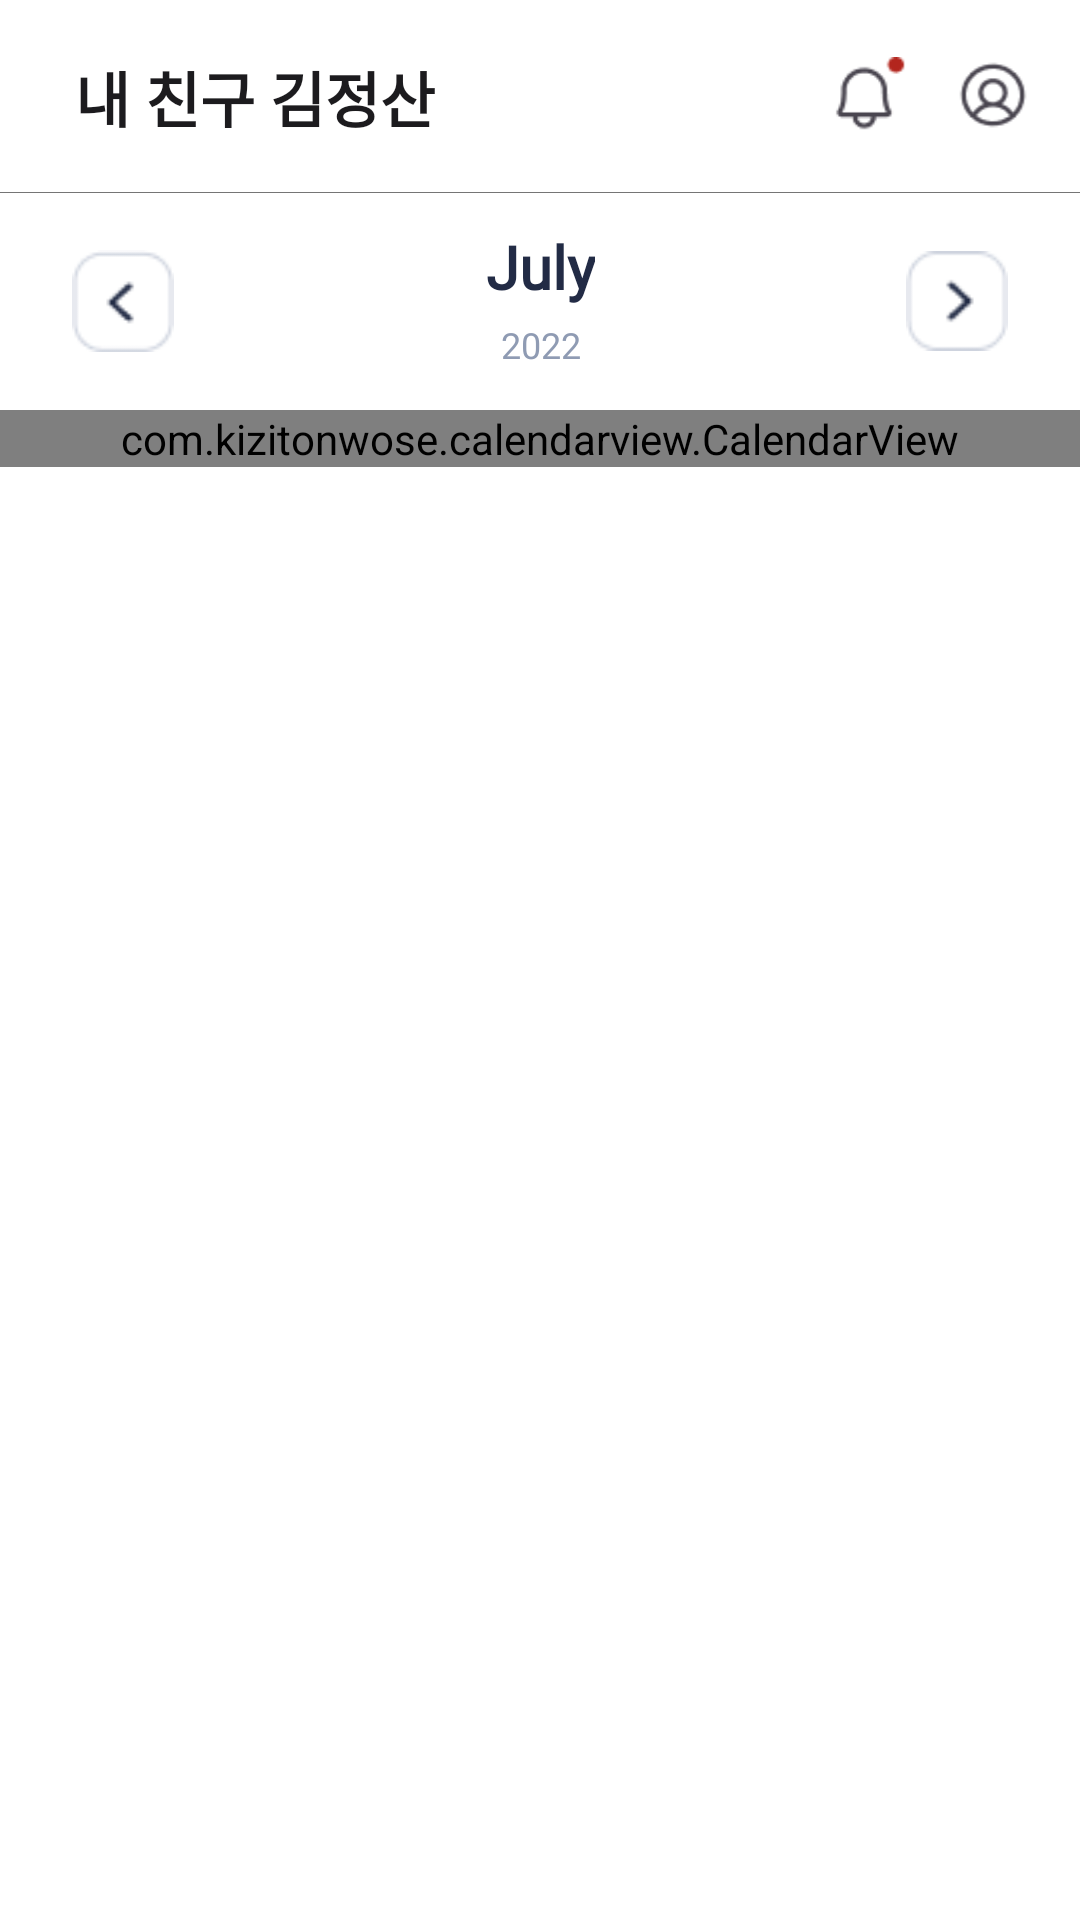

This screen was rendered from an Android layout file. Write that file and the resources it references.
<!-- AndroidManifest.xml: application theme AppTheme -->
<!-- res/layout/fragment_home.xml -->
<?xml version="1.0" encoding="utf-8"?>
<androidx.constraintlayout.widget.ConstraintLayout xmlns:android="http://schemas.android.com/apk/res/android"
    xmlns:app="http://schemas.android.com/apk/res-auto"
    xmlns:tools="http://schemas.android.com/tools"
    android:layout_width="match_parent"
    android:layout_height="match_parent">

    <androidx.constraintlayout.widget.ConstraintLayout
        android:id="@+id/topLayout"
        android:layout_width="match_parent"
        android:layout_height="64dp"
        app:layout_constraintEnd_toEndOf="parent"
        app:layout_constraintStart_toStartOf="parent"
        app:layout_constraintTop_toTopOf="parent">

        <TextView
            android:id="@+id/accountTitleTV"
            android:layout_width="wrap_content"
            android:layout_height="wrap_content"
            android:layout_marginStart="25dp"
            android:fontFamily="@font/notosans_kr"
            android:includeFontPadding="false"
            android:text="@string/app_title"
            android:textColor="@color/text_color"
            android:textSize="20sp"
            android:textStyle="bold"
            app:layout_constraintBottom_toBottomOf="parent"
            app:layout_constraintStart_toStartOf="parent"
            app:layout_constraintTop_toTopOf="parent" />

        <ImageButton
            android:id="@+id/noticeBtn"
            android:layout_width="26dp"
            android:layout_height="26dp"
            android:layout_marginEnd="16dp"
            android:background="@drawable/bell"
            app:layout_constraintBottom_toBottomOf="parent"
            app:layout_constraintEnd_toStartOf="@+id/myPageButton"
            app:layout_constraintTop_toTopOf="parent" />

        <ImageButton
            android:id="@+id/myPageButton"
            android:layout_width="26dp"
            android:layout_height="26dp"
            android:layout_marginEnd="16dp"
            android:background="@drawable/user_circle"
            app:layout_constraintBottom_toBottomOf="parent"
            app:layout_constraintEnd_toEndOf="parent"
            app:layout_constraintTop_toTopOf="parent" />
    </androidx.constraintlayout.widget.ConstraintLayout>

    <View
        android:layout_width="match_parent"
        android:layout_height="0.25dp"
        android:background="#757575"
        app:layout_constraintEnd_toEndOf="parent"
        app:layout_constraintStart_toStartOf="parent"
        app:layout_constraintTop_toBottomOf="@+id/topLayout" />

    <androidx.core.widget.NestedScrollView
        app:layout_constraintStart_toStartOf="parent"
        app:layout_constraintTop_toBottomOf="@+id/topLayout"
        android:layout_width="match_parent"
        android:layout_height="wrap_content">
        <LinearLayout
            android:layout_width="match_parent"
            android:layout_height="match_parent"
            android:orientation="vertical">
            <androidx.constraintlayout.widget.ConstraintLayout
                android:id="@+id/calendarControlCL"
                android:layout_width="match_parent"
                android:layout_height="wrap_content"
                android:padding="14dp"
                app:layout_constraintStart_toStartOf="parent"
                app:layout_constraintTop_toBottomOf="@+id/topLayout">

                <ImageView
                    android:id="@+id/leftArrowIV"
                    android:layout_width="34dp"
                    android:layout_height="34dp"
                    android:layout_marginStart="10dp"
                    android:src="@drawable/arrow_left"
                    app:layout_constraintBottom_toBottomOf="parent"
                    app:layout_constraintStart_toStartOf="parent"
                    app:layout_constraintTop_toTopOf="parent" />

                <TextView
                    android:id="@+id/monthTV"
                    android:layout_width="wrap_content"
                    android:layout_height="wrap_content"
                    android:fontFamily="@font/sans_kr"
                    android:includeFontPadding="false"
                    android:text="@string/testMonth"
                    android:textColor="@color/black"
                    android:textSize="20sp"
                    android:textStyle="bold"
                    app:layout_constraintEnd_toStartOf="@+id/rightArrowIV"
                    app:layout_constraintStart_toEndOf="@+id/leftArrowIV"
                    app:layout_constraintTop_toTopOf="parent" />

                <TextView
                    android:id="@+id/yearTV"
                    android:layout_width="wrap_content"
                    android:layout_height="wrap_content"
                    android:layout_marginTop="7dp"
                    android:fontFamily="@font/sans_kr"
                    android:includeFontPadding="false"
                    android:text="@string/testYear"
                    android:textColor="@color/gray_text_color"
                    android:textSize="12sp"
                    app:layout_constraintEnd_toEndOf="@+id/monthTV"
                    app:layout_constraintStart_toStartOf="@+id/monthTV"
                    app:layout_constraintTop_toBottomOf="@+id/monthTV" />

                <ImageView
                    android:id="@+id/rightArrowIV"
                    android:layout_width="34dp"
                    android:layout_height="34dp"
                    android:layout_marginEnd="10dp"
                    android:src="@drawable/arrow_right"
                    app:layout_constraintBottom_toBottomOf="parent"
                    app:layout_constraintEnd_toEndOf="parent"
                    app:layout_constraintTop_toTopOf="parent" />
            </androidx.constraintlayout.widget.ConstraintLayout>

            <LinearLayout
                android:layout_marginBottom="200dp"
                android:layout_width="match_parent"
                android:orientation="vertical"
                android:layout_height="wrap_content">
                <com.kizitonwose.calendarview.CalendarView
                    android:id="@+id/calendar"
                    android:layout_width="match_parent"
                    android:layout_height="wrap_content"
                    app:cv_outDateStyle="endOfGrid"
                    app:cv_dayViewResource="@layout/calendar_day"
                    app:cv_orientation="horizontal"
                    app:cv_monthHeaderResource="@layout/calendar_header"
                    app:cv_scrollMode="paged"/>

                <androidx.recyclerview.widget.RecyclerView
                    android:id="@+id/meetingRoomRV"
                    android:layout_width="match_parent"
                    android:layout_height="wrap_content"
                    tools:itemCount="3"
                    tools:listitem="@layout/meeting_item" />
            </LinearLayout>
        </LinearLayout>
    </androidx.core.widget.NestedScrollView>
</androidx.constraintlayout.widget.ConstraintLayout>
<!-- res/layout/calendar_day.xml (included above) -->
<?xml version="1.0" encoding="utf-8"?>
<FrameLayout xmlns:android="http://schemas.android.com/apk/res/android"
    xmlns:tools="http://schemas.android.com/tools"
    android:layout_width="match_parent"
    android:layout_height="match_parent"
    android:layout_margin="2dp">

    <TextView
        android:id="@+id/dayTV"
        android:layout_width="match_parent"
        android:layout_height="match_parent"
        android:layout_gravity="center"
        android:layout_margin="8dp"
        android:fontFamily="@font/sans_kr"
        android:gravity="center"
        android:includeFontPadding="false"
        android:textColor="@color/black"
        android:textSize="15sp"
        android:textStyle="bold"
        tools:text="22" />

    <LinearLayout
        android:layout_width="match_parent"
        android:layout_height="5dp"
        android:layout_gravity="bottom"
        android:gravity="center"
        android:orientation="horizontal">

        <View
            android:id="@+id/red"
            android:layout_width="4.5dp"
            android:layout_height="4.5dp"
            android:layout_gravity="center_horizontal"
            android:layout_marginEnd="2dp"
            android:layout_marginBottom="10dp"
            android:background="@drawable/red"
             />

        <View
            android:id="@+id/orange"
            android:layout_width="4.5dp"
            android:layout_height="4.5dp"
            android:layout_gravity="center_horizontal"
            android:layout_marginEnd="2dp"
            android:layout_marginBottom="10dp"
            android:background="@drawable/orange"
            />

        <View
            android:id="@+id/yellow"
            android:layout_width="4.5dp"
            android:layout_height="4.5dp"
            android:layout_gravity="center_horizontal"
            android:layout_marginEnd="2dp"
            android:layout_marginBottom="10dp"
            android:background="@drawable/yellow"
             />

        <View
            android:id="@+id/green"
            android:layout_width="4.5dp"
            android:layout_height="4.5dp"
            android:layout_gravity="center_horizontal"
            android:layout_marginEnd="2dp"
            android:layout_marginBottom="10dp"
            android:background="@drawable/green"
             />

        <View
            android:id="@+id/blue"
            android:layout_width="4.5dp"
            android:layout_height="4.5dp"
            android:layout_gravity="center_horizontal"
            android:layout_marginEnd="2dp"
            android:layout_marginBottom="10dp"
            android:background="@drawable/blue"
             />

        <View
            android:id="@+id/purple"
            android:layout_width="4.5dp"
            android:layout_height="4.5dp"
            android:layout_gravity="center_horizontal"
            android:layout_marginEnd="2dp"
            android:layout_marginBottom="10dp"
            android:background="@drawable/purple" />

    </LinearLayout>

</FrameLayout>
<!-- res/layout/meeting_item.xml (included above) -->
<?xml version="1.0" encoding="utf-8"?>
<androidx.constraintlayout.widget.ConstraintLayout xmlns:android="http://schemas.android.com/apk/res/android"
    android:layout_width="match_parent"
    android:layout_height="115dp"
    xmlns:app="http://schemas.android.com/apk/res-auto">

    <androidx.cardview.widget.CardView
        android:id="@+id/meetingItemCardView"
        android:layout_width="match_parent"
        android:layout_height="95dp"
        android:layout_marginHorizontal="40dp"
        android:layout_marginBottom="40dp"
        app:cardCornerRadius="10dp"
        app:layout_constraintEnd_toEndOf="parent"
        app:layout_constraintStart_toStartOf="parent"
        app:layout_constraintTop_toTopOf="parent"
        android:layout_marginTop="10dp"
        >

        <androidx.constraintlayout.widget.ConstraintLayout
            android:layout_width="match_parent"
            android:layout_height="match_parent">

            <ImageView
                android:id="@+id/meetCategoryIV"
                android:layout_width="10dp"
                android:layout_height="11dp"
                android:src="@drawable/meet_category"
                app:layout_constraintStart_toStartOf="@id/meetingTitleTV"
                app:layout_constraintTop_toTopOf="parent"
                android:layout_marginTop="16dp"
                />

            <TextView
                android:id="@+id/meetingTimeTV"
                android:layout_width="wrap_content"
                android:layout_height="wrap_content"
                android:fontFamily="@font/notosans_kr_medium"
                android:textStyle="normal"
                android:textSize="12sp"
                android:textColor="#8f9bb3"
                android:letterSpacing="0.06"
                android:lineSpacingExtra="2sp"
                android:text="2022.06.25 오후 1:00"
                app:layout_constraintStart_toEndOf="@id/meetCategoryIV"
                app:layout_constraintTop_toTopOf="parent"
                android:layout_marginTop="16dp"
                app:layout_constraintBottom_toBottomOf="@id/meetCategoryIV"
                android:layout_marginStart="4dp"/>

            <TextView
                android:id="@+id/meetingTitleTV"
                android:textStyle="normal"
                android:includeFontPadding="false"
                android:fontFamily="@font/notosans_kr"
                android:layout_width="wrap_content"
                android:layout_height="wrap_content"
                android:layout_marginStart="30dp"
                android:layout_marginTop="38dp"
                android:layout_marginBottom="38dp"
                android:letterSpacing="0.06"
                android:lineSpacingExtra="3sp"
                android:text="6월 25일 정산"
                android:textColor="@color/black"
                android:textSize="16sp"
                app:layout_constraintStart_toStartOf="parent"
                app:layout_constraintTop_toTopOf="parent"
                app:layout_constraintBottom_toBottomOf="parent"/>


            <ImageButton
                android:id="@+id/detailBtn"
                android:layout_width="24dp"
                android:layout_height="24dp"
                android:layout_marginTop="10dp"
                android:layout_marginEnd="5dp"
                android:background="@drawable/btn_detail"
                app:layout_constraintEnd_toEndOf="parent"
                app:layout_constraintTop_toTopOf="parent" />

            <ImageView
                android:id="@+id/UserImageView"
                android:layout_width="15dp"
                android:layout_height="15dp"
                android:src="@drawable/ic_user"
                android:layout_marginBottom="14.5dp"
                app:layout_constraintStart_toStartOf="@id/meetingTitleTV"
                app:layout_constraintBottom_toBottomOf="parent"
                />

            <TextView
                android:id="@+id/meetingMemberTV"
                android:textStyle="normal"
                android:fontFamily="@font/notosans_kr_medium"
                android:layout_width="wrap_content"
                android:layout_height="wrap_content"
                android:textSize="12sp"
                android:text="박서연, 김유진"
                android:textColor="#8f9bb3"
                android:layout_marginStart="5dp"
                app:layout_constraintStart_toEndOf="@+id/UserImageView"
                app:layout_constraintTop_toTopOf="@+id/UserImageView"
                app:layout_constraintBottom_toBottomOf="@id/UserImageView"
                />

        </androidx.constraintlayout.widget.ConstraintLayout>

    </androidx.cardview.widget.CardView>


</androidx.constraintlayout.widget.ConstraintLayout>
<!-- resources referenced by this layout -->
<resources>
  <color name="black">#FF222B45</color>
  <color name="gray_text_color">#8F9BB3</color>
  <color name="text_color">#1c1b1e</color>
  <!-- drawable arrow_left: png bitmap (drawable, 872 bytes) -->
  <!-- drawable arrow_right: png bitmap (drawable, 854 bytes) -->
  <!-- drawable bell: png bitmap (drawable, 471 bytes) -->
  <!-- drawable blue: png bitmap (drawable, 322 bytes) -->
  <!-- drawable btn_detail: png bitmap (drawable, 483 bytes) -->
  <!-- drawable green: png bitmap (drawable, 335 bytes) -->
  <!-- drawable ic_user: png bitmap (drawable, 1358 bytes) -->
  <!-- drawable meet_category: png bitmap (drawable, 979 bytes) -->
  <!-- drawable orange: png bitmap (drawable, 318 bytes) -->
  <!-- drawable purple: png bitmap (drawable, 375 bytes) -->
  <!-- drawable red: png bitmap (drawable, 367 bytes) -->
  <!-- drawable user_circle: png bitmap (drawable, 526 bytes) -->
  <!-- drawable yellow: png bitmap (drawable, 328 bytes) -->
  <string name="app_title">내 친구 김정산</string>
  <string name="testMonth">July</string>
  <string name="testYear">2022</string>
  <style name="AppTheme" parent="Theme.MaterialComponents.DayNight.NoActionBar">
          
          <item name="colorPrimary">@color/sky_blue</item>
          <item name="colorPrimaryVariant">#D9D9D9</item>
          <item name="colorOnPrimary">#000</item>
          <item name="colorSecondary">@color/teal_200</item>
          <item name="colorSecondaryVariant">@color/sky_blue</item>
          <item name="colorOnSecondary">@color/white</item>
              
              
          <item name="android:statusBarColor" tools:targetApi="l">@color/white</item>
          <item name="android:windowLightStatusBar" tools:targetApi="m">true</item>
          <item name="android:timePickerStyle">@style/TimePickerTheme</item>
      </style>
  <color name="sky_blue">#6f97ff</color>
  <color name="teal_200">#6f97ff</color>
  <color name="white">#FFFFFFFF</color>
  <style name="TimePickerTheme" parent="android:Widget.Material.Light.TimePicker">
          <item name="android:timePickerMode">spinner</item>
      </style>
</resources>
